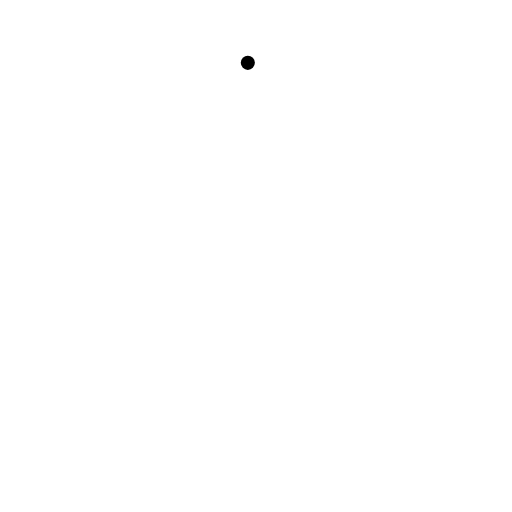
t = 0.00 s
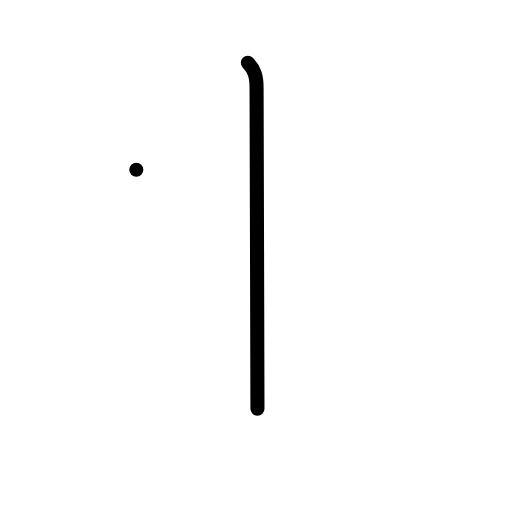
t = 1.00 s
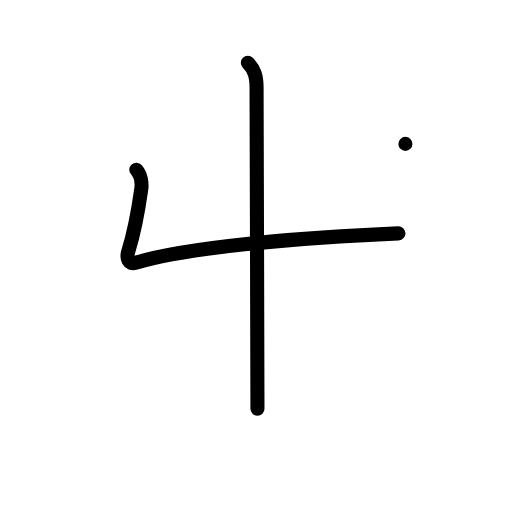
t = 2.00 s
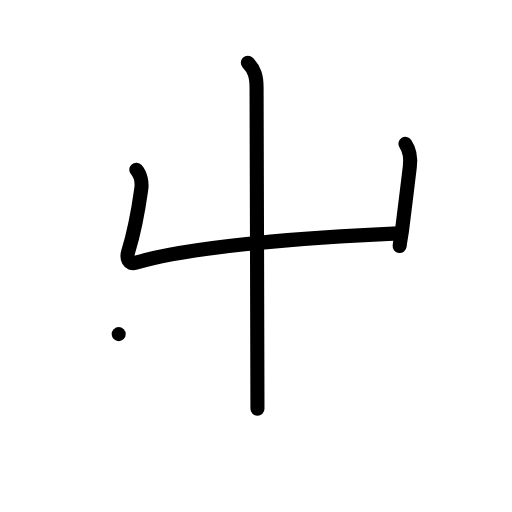
t = 3.00 s
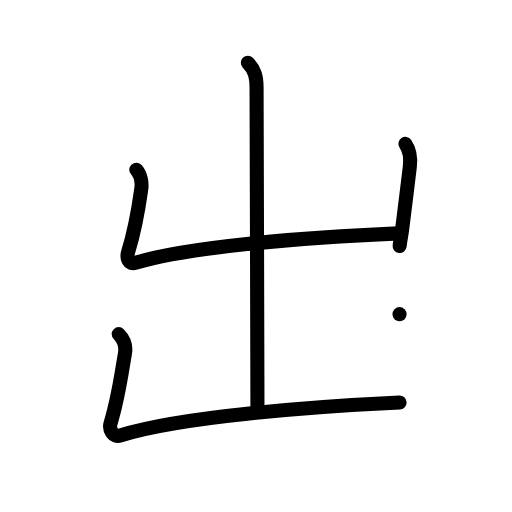
t = 4.00 s
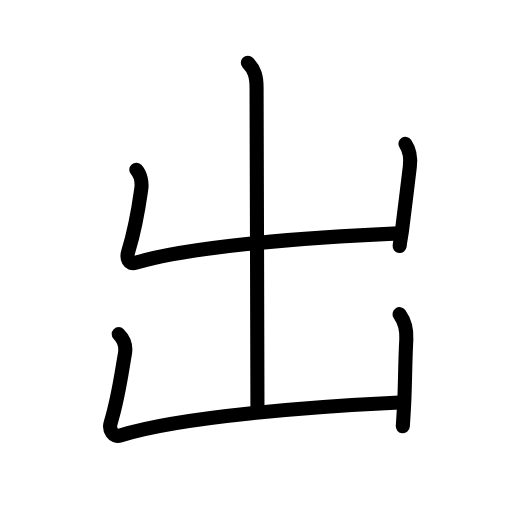
t = 5.00 s

The animated SVG that drew these frames (rendered in a browser with its animation timeline set to each time). Animation: 20 SMIL elements (animate=20); one cycle of 5.00 s.

<?xml version="1.0" encoding="UTF-8"?>
<!--
AniKanjiVG is licensed by CC-BY-SA Paul C. Sommerhoff (https://bitbucket.org/sommerhoff/anikanjivg).
AniKanjiVG uses KanjiVG which is licensed by CC-BY-SA Ulrich Apel (http://kanjivg.tagaini.net).
See also http://creativecommons.org/licenses/by-sa/3.0/
-->
<svg xmlns:kvg='http://kanjivg.tagaini.net' xmlns='http://www.w3.org/2000/svg' width='109' height='109' viewBox='0 0 109 109' style='fill:none;stroke:#000000;stroke-width:3;stroke-linecap:round;stroke-linejoin:round;' id="kvg:kanji_051fa"><g id="kvg:051fa" kvg:element="出"><g id="kvg:051fa-g1" kvg:element="山"><g id="kvg:051fa-g2" kvg:element="丨" kvg:radical="nelson"><path id="kvg:051fa-s1" kvg:type="㇑a" d="M52.76,13.38c1.42,1.42,1.86,2.91,1.86,5.31c0,3.18,0.19,61.81,0.19,68.31"><animate attributeName="d" begin="0.0s" dur="0.5s" from="M52.76,13.38C52.76,13.38,52.76,13.38,52.76,13.38" to="M52.76,13.38c1.42,1.42,1.86,2.91,1.86,5.31" />
<animate attributeName="d" begin="0.5s" dur="0.5s" from="M52.76,13.38c1.42,1.42,1.86,2.91,1.86,5.31c0,0,0,0,0,0,0" to="M52.76,13.38c1.42,1.42,1.86,2.91,1.86,5.31c0,3.18,0.19,61.81,0.19,68.31" />
</path>
</g>
<path id="kvg:051fa-s2" kvg:type="㇄a" d="M29.02,36.13c0.98,1.12,1.23,2.87,1.06,4.04c-0.4,2.82-1.02,7.67-2.78,13.4c-0.43,1.41,0.07,2.84,1.55,2.39c10.61-3.24,33.9-5.33,55.97-6.28"><animate attributeName="d" begin="1.0s" dur="0.25s" from="M29.02,36.13C29.02,36.13,29.02,36.13,29.02,36.13" to="M29.02,36.13c0.98,1.12,1.23,2.87,1.06,4.04" />
<animate attributeName="d" begin="1.25s" dur="0.25s" from="M29.02,36.13c0.98,1.12,1.23,2.87,1.06,4.04c0,0,0,0,0,0,0" to="M29.02,36.13c0.98,1.12,1.23,2.87,1.06,4.04c-0.4,2.82-1.02,7.67-2.78,13.4" />
<animate attributeName="d" begin="1.5s" dur="0.25s" from="M29.02,36.13c0.98,1.12,1.23,2.87,1.06,4.04c-0.4,2.82-1.02,7.67-2.78,13.4c0,0,0,0,0,0,0" to="M29.02,36.13c0.98,1.12,1.23,2.87,1.06,4.04c-0.4,2.82-1.02,7.67-2.78,13.4c-0.43,1.41,0.07,2.84,1.55,2.39" />
<animate attributeName="d" begin="1.75s" dur="0.25s" from="M29.02,36.13c0.98,1.12,1.23,2.87,1.06,4.04c-0.4,2.82-1.02,7.67-2.78,13.4c-0.43,1.41,0.07,2.84,1.55,2.39c0,0,0,0,0,0,0" to="M29.02,36.13c0.98,1.12,1.23,2.87,1.06,4.04c-0.4,2.82-1.02,7.67-2.78,13.4c-0.43,1.41,0.07,2.84,1.55,2.39c10.61-3.24,33.9-5.33,55.97-6.28" />
<animate attributeName="d" begin="0s" dur="1.0s" from="M-100,-100" to="M-100,-100" />
</path>
<path id="kvg:051fa-s3" kvg:type="㇑" d="M86.31,30.63c0.94,1.37,1.17,3,0.94,4.87c-0.62,5.12-0.86,7.07-1.66,13.48c-0.15,1.19-0.34,1.9-0.51,3.4"><animate attributeName="d" begin="2.0s" dur="0.3333333333333333s" from="M86.31,30.63C86.31,30.63,86.31,30.63,86.31,30.63" to="M86.31,30.63c0.94,1.37,1.17,3,0.94,4.87" />
<animate attributeName="d" begin="2.3333333333333335s" dur="0.3333333333333333s" from="M86.31,30.63c0.94,1.37,1.17,3,0.94,4.87c0,0,0,0,0,0,0" to="M86.31,30.63c0.94,1.37,1.17,3,0.94,4.87c-0.62,5.12-0.86,7.07-1.66,13.48" />
<animate attributeName="d" begin="2.6666666666666665s" dur="0.3333333333333333s" from="M86.31,30.63c0.94,1.37,1.17,3,0.94,4.87c-0.62,5.12-0.86,7.07-1.66,13.48c0,0,0,0,0,0,0" to="M86.31,30.63c0.94,1.37,1.17,3,0.94,4.87c-0.62,5.12-0.86,7.07-1.66,13.48c-0.15,1.19-0.34,1.9-0.51,3.4" />
<animate attributeName="d" begin="0s" dur="2.0s" from="M-100,-100" to="M-100,-100" />
</path>
</g>
<g id="kvg:051fa-g3" kvg:element="凵" kvg:radical="tradit"><path id="kvg:051fa-s4" kvg:type="㇄a" d="M25.27,71.13c1.11,1.11,1.6,2.74,1.31,4.29c-0.53,2.8-1.27,8.92-3.03,14.65c-0.43,1.41,0.57,3.11,2.05,2.64c12.9-4.08,41.9-6.21,59.47-7.03"><animate attributeName="d" begin="3.0s" dur="0.25s" from="M25.27,71.13C25.27,71.13,25.27,71.13,25.27,71.13" to="M25.27,71.13c1.11,1.11,1.6,2.74,1.31,4.29" />
<animate attributeName="d" begin="3.25s" dur="0.25s" from="M25.27,71.13c1.11,1.11,1.6,2.74,1.31,4.29c0,0,0,0,0,0,0" to="M25.27,71.13c1.11,1.11,1.6,2.74,1.31,4.29c-0.53,2.8-1.27,8.92-3.03,14.65" />
<animate attributeName="d" begin="3.5s" dur="0.25s" from="M25.27,71.13c1.11,1.11,1.6,2.74,1.31,4.29c-0.53,2.8-1.27,8.92-3.03,14.65c0,0,0,0,0,0,0" to="M25.27,71.13c1.11,1.11,1.6,2.74,1.31,4.29c-0.53,2.8-1.27,8.92-3.03,14.65c-0.43,1.41,0.57,3.11,2.05,2.64" />
<animate attributeName="d" begin="3.75s" dur="0.25s" from="M25.27,71.13c1.11,1.11,1.6,2.74,1.31,4.29c-0.53,2.8-1.27,8.92-3.03,14.65c-0.43,1.41,0.57,3.11,2.05,2.64c0,0,0,0,0,0,0" to="M25.27,71.13c1.11,1.11,1.6,2.74,1.31,4.29c-0.53,2.8-1.27,8.92-3.03,14.65c-0.43,1.41,0.57,3.11,2.05,2.64c12.9-4.08,41.9-6.21,59.47-7.03" />
<animate attributeName="d" begin="0s" dur="3.0s" from="M-100,-100" to="M-100,-100" />
</path>
<path id="kvg:051fa-s5" kvg:type="㇑" d="M85.06,66.88c1.06,1.49,1.56,3.12,1.44,5.37c-0.27,4.8-0.23,9.14-0.45,13.51c-0.08,1.54-0.17,3.17-0.3,4.99"><animate attributeName="d" begin="4.0s" dur="0.3333333333333333s" from="M85.06,66.88C85.06,66.88,85.06,66.88,85.06,66.88" to="M85.06,66.88c1.06,1.49,1.56,3.12,1.44,5.37" />
<animate attributeName="d" begin="4.333333333333333s" dur="0.3333333333333333s" from="M85.06,66.88c1.06,1.49,1.56,3.12,1.44,5.37c0,0,0,0,0,0,0" to="M85.06,66.88c1.06,1.49,1.56,3.12,1.44,5.37c-0.27,4.8-0.23,9.14-0.45,13.51" />
<animate attributeName="d" begin="4.666666666666667s" dur="0.3333333333333333s" from="M85.06,66.88c1.06,1.49,1.56,3.12,1.44,5.37c-0.27,4.8-0.23,9.14-0.45,13.51c0,0,0,0,0,0,0" to="M85.06,66.88c1.06,1.49,1.56,3.12,1.44,5.37c-0.27,4.8-0.23,9.14-0.45,13.51c-0.08,1.54-0.17,3.17-0.3,4.99" />
<animate attributeName="d" begin="0s" dur="4.0s" from="M-100,-100" to="M-100,-100" />
</path>
</g>
</g>
</svg>
